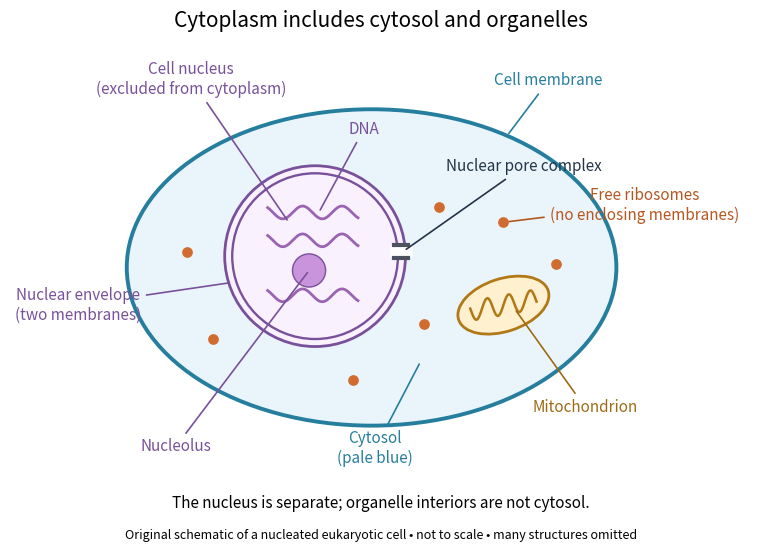

Write the Python code that produced this figure. (Note: this script raises an exception after producing the figure.)
"""Original compartment schematic; writes same-basename PNG in the CWD.

Tested with Python 3.14.4, NumPy 2.3.5, Matplotlib 3.10.7.
All sizes, positions and component counts are illustrative, not measurements.
"""

from pathlib import Path

import matplotlib

matplotlib.use("Agg")
import matplotlib.pyplot as plt
from matplotlib.patches import Circle, Ellipse
import numpy as np


def label(ax, text, target, position, color="#243447", align="center"):
    ax.annotate(text, xy=target, xytext=position, ha=align, va="center",
                color=color, fontsize=11,
                arrowprops={"arrowstyle": "-", "color": color, "lw": 1.2})


def main():
    fig, ax = plt.subplots(figsize=(8.2, 5.6))
    fig.patch.set_facecolor("white")
    ax.add_patch(Ellipse((0, 0), 6.5, 4.2, facecolor="#eaf5fb",
                         edgecolor="#267e9e", lw=2.8))
    center = (-0.75, 0.15)
    ax.add_patch(Circle(center, 1.20, facecolor="#faf1ff",
                        edgecolor="#79519b", lw=2))
    ax.add_patch(Circle(center, 1.10, facecolor="#faf1ff",
                        edgecolor="#79519b", lw=1.7))
    x = np.linspace(-1.38, -0.18, 140)
    for offset in (0.73, 0.36, -0.37):
        ax.plot(x, offset + 0.085 * np.sin(12 * x), color="#9a64b2", lw=2)
    ax.add_patch(Circle((-0.83, -0.04), 0.22, facecolor="#c994db",
                        edgecolor="#79519b", lw=1))
    # An illustrative pore crosses both membranes at the right edge.
    ax.plot([0.32, 0.46], [0.22, 0.22], color="white", lw=9)
    ax.plot([0.30, 0.49], [0.30, 0.30], color="#4c5260", lw=3)
    ax.plot([0.30, 0.49], [0.13, 0.13], color="#4c5260", lw=3)
    ax.add_patch(Ellipse((1.75, -0.50), 1.25, 0.70, angle=18,
                         facecolor="#fff0cf", edgecolor="#b17816", lw=2))
    t = np.linspace(-0.44, 0.44, 120)
    ax.plot(1.75 + t, -0.50 + 0.18 * t + 0.13 * np.sin(22 * t),
            color="#b17816", lw=1.8)
    points = [(-2.45, 0.2), (-2.1, -0.95), (-0.25, -1.5), (0.9, 0.8),
              (1.75, 0.60), (2.45, 0.05), (0.70, -0.75)]
    ax.scatter(*zip(*points), s=45, color="#d16c31", zorder=5)
    label(ax, "Cell membrane", (1.8, 1.75), (2.35, 2.48), "#267e9e")
    label(ax, "Cell nucleus\n(excluded from cytoplasm)", (-1.10, 0.60),
          (-2.40, 2.50), "#79519b")
    label(ax, "DNA", (-0.70, 0.73), (-0.10, 1.84), "#79519b")
    label(ax, "Nuclear envelope\n(two membranes)", (-1.86, -0.20),
          (-3.90, -0.50), "#79519b")
    label(ax, "Nucleolus", (-0.83, -0.04), (-2.6, -2.38), "#79519b")
    label(ax, "Nuclear pore complex", (0.43, 0.22), (2.02, 1.34))
    label(ax, "Cytosol\n(pale blue)", (0.65, -1.25), (0.05, -2.40), "#267e9e")
    label(ax, "Mitochondrion", (1.9, -0.55), (2.83, -1.85), "#9d6b16")
    label(ax, "Free ribosomes\n(no enclosing membranes)", (1.75, 0.60),
          (3.62, 0.83), "#b65620")
    ax.set(xlim=(-4.8, 5.05), ylim=(-2.75, 2.9), aspect="equal")
    ax.axis("off")
    fig.suptitle("Cytoplasm includes cytosol and organelles", fontsize=15, y=0.97)
    fig.text(0.5, 0.08, "The nucleus is separate; organelle interiors are not cytosol.",
             ha="center", fontsize=11)
    fig.text(0.5, 0.025, "Original schematic of a nucleated eukaryotic cell • not to scale • many structures omitted",
             ha="center", fontsize=9)
    fig.subplots_adjust(left=0.025, right=0.975, bottom=0.14, top=0.90)
    fig.savefig(Path.cwd() / (Path(__file__).stem + ".png"), dpi=140,
                facecolor="white", transparent=False)
    plt.close(fig)


if __name__ == "__main__":
    main()
